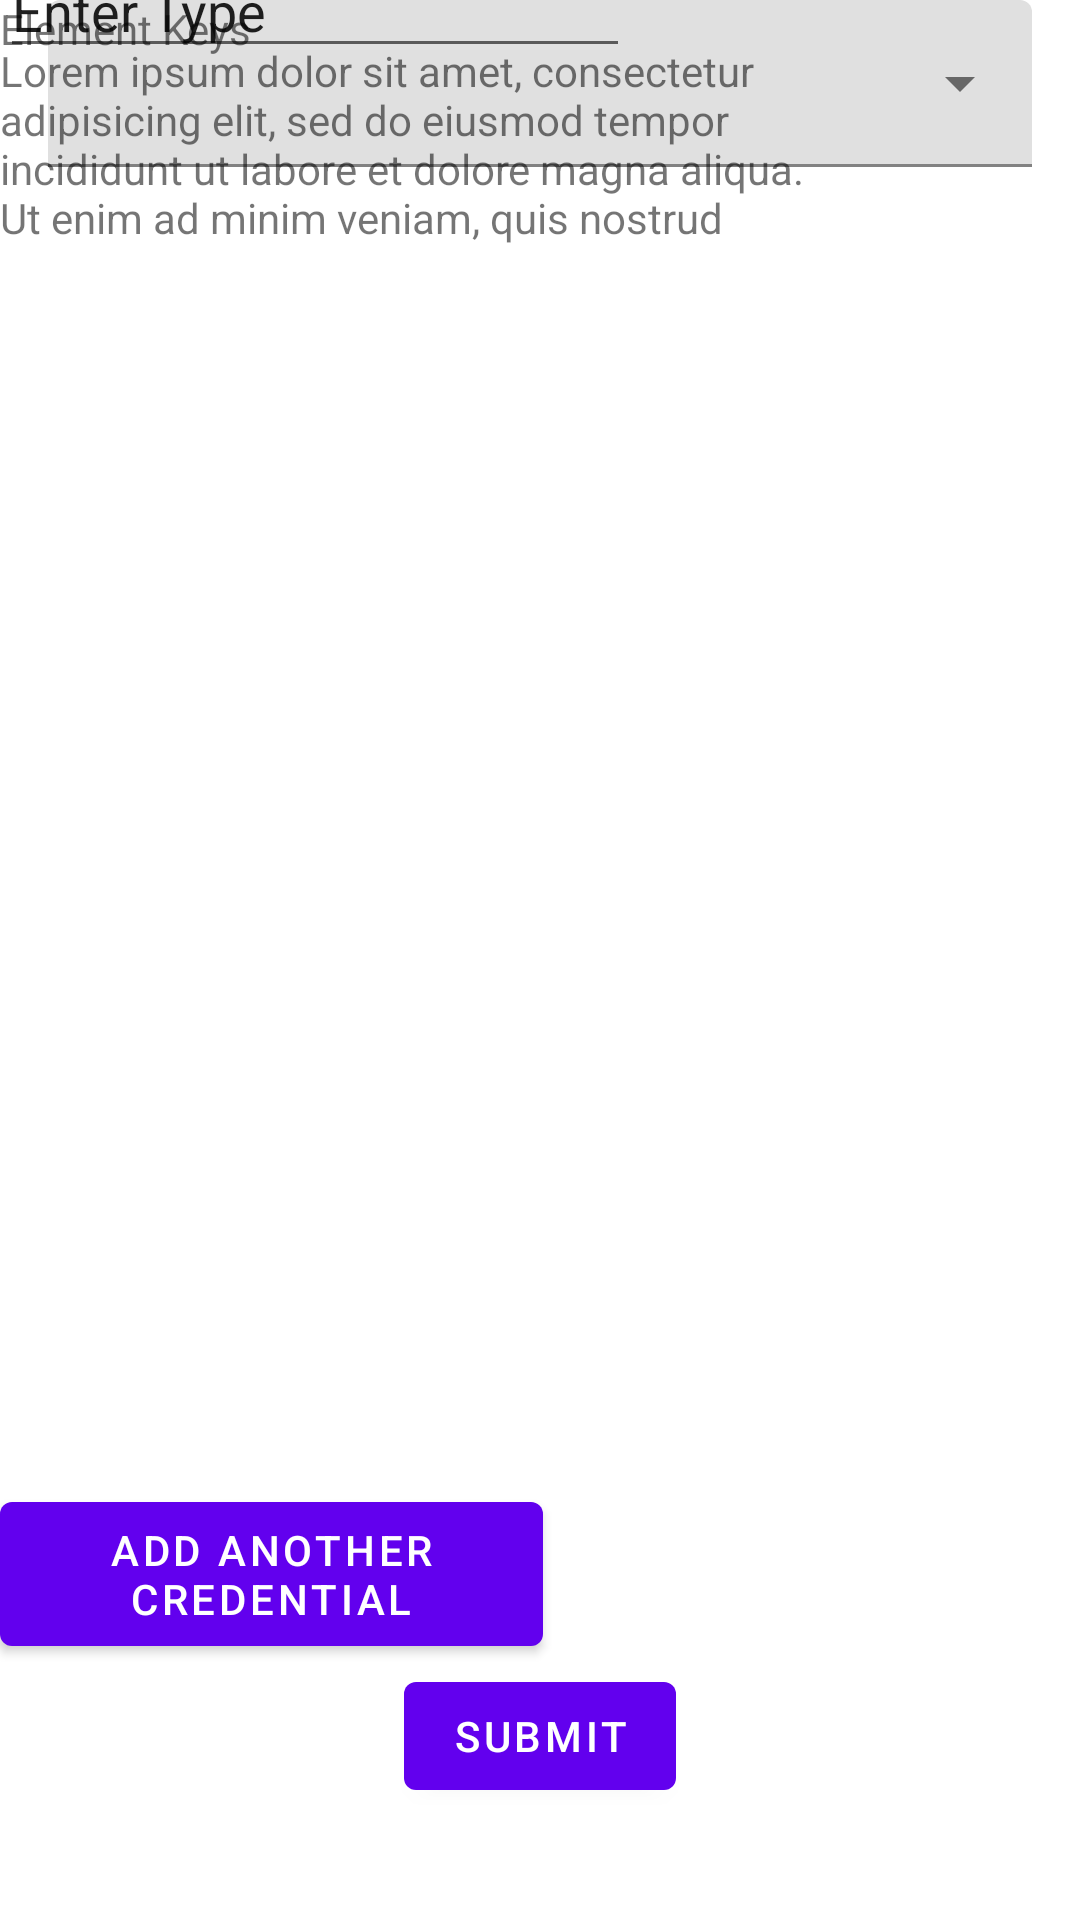

Write the Android layout XML for this screen, with the resource values it uses.
<!-- AndroidManifest.xml: application theme Theme.CredentialRegistryTestApp -->
<!-- res/layout/fragment_second.xml -->
<?xml version="1.0" encoding="utf-8"?>
<androidx.constraintlayout.widget.ConstraintLayout xmlns:android="http://schemas.android.com/apk/res/android"
    xmlns:app="http://schemas.android.com/apk/res-auto"
    xmlns:tools="http://schemas.android.com/tools"
    android:layout_width="match_parent"
    android:layout_height="match_parent"
    tools:context=".SecondFragment">

<com.google.android.material.textfield.TextInputLayout
    android:layout_width="match_parent"
    android:layout_height="wrap_content"
    android:layout_margin="16dp"
    style="@style/Widget.MaterialComponents.TextInputLayout.FilledBox.ExposedDropdownMenu"

  >
  <AutoCompleteTextView
      android:id="@+id/auto_complete_textview"
      android:layout_width="match_parent"
      android:layout_height="wrap_content"
      android:inputType="none" />

</com.google.android.material.textfield.TextInputLayout>





  <Button
      android:id="@+id/button_second"
      android:layout_width="wrap_content"
      android:layout_height="wrap_content"
      android:text="Submit"
      app:layout_constraintBottom_toBottomOf="parent"
      app:layout_constraintEnd_toEndOf="parent"
      app:layout_constraintStart_toStartOf="parent"
      app:layout_constraintTop_toTopOf="parent"
      app:layout_constraintVertical_bias="0.937" />
  <com.google.android.material.textfield.TextInputLayout
      android:id="@+id/textInputLayout"
      android:layout_width="409dp"
      android:layout_height="wrap_content"
      tools:layout_editor_absoluteX="1dp"
      tools:layout_editor_absoluteY="228dp" />



  <EditText
      android:id="@+id/editTextTextPersonName2"
      android:layout_width="wrap_content"
      android:layout_height="wrap_content"
      android:ems="10"
      android:inputType="textPersonName"
      android:text="Enter Type"
      app:layout_constraintBottom_toTopOf="@+id/address1"
      app:layout_constraintTop_toTopOf="parent"
      app:layout_constraintVertical_bias="0.687"
      tools:layout_editor_absoluteX="103dp" />


  <TextView
      android:id="@+id/address1"
      android:layout_width="298dp"
      android:layout_height="144dp"
      android:gravity="left"
      android:lines="4"
      android:maxLines="4"
      android:text="Lorem ipsum dolor sit amet, consectetur adipisicing elit, sed do eiusmod tempor incididunt ut labore et dolore magna aliqua. Ut enim ad minim veniam, quis nostrud exercitation ullamco laboris nisi ut aliquip ex ea commodo consequat."
      app:layout_constraintBottom_toTopOf="@+id/button_second"
      app:layout_constraintTop_toBottomOf="@+id/textInputLayout"
      app:layout_constraintVertical_bias="0.034"
      tools:layout_editor_absoluteX="56dp"></TextView>
  <TextView
      android:id="@+id/textView2"
      android:layout_width="wrap_content"
      android:layout_height="wrap_content"
      android:text="Element Keys"
      tools:layout_editor_absoluteX="56dp"
      tools:layout_editor_absoluteY="202dp" />
  <ListView
      android:layout_width="204dp"
      android:layout_height="135dp"
      tools:layout_editor_absoluteX="103dp"
      tools:layout_editor_absoluteY="405dp"

      />
  <Button
      android:id="@+id/button"
      android:layout_width="181dp"
      android:layout_height="60dp"
      android:text="Add Another Credential"
      app:layout_constraintBottom_toTopOf="@+id/button_second"
      app:layout_constraintTop_toBottomOf="@+id/_dynamic"
      tools:layout_editor_absoluteX="115dp" />


</androidx.constraintlayout.widget.ConstraintLayout>
<!-- resources referenced by this layout -->
<resources>
  <style name="Theme.CredentialRegistryTestApp" parent="Theme.MaterialComponents.DayNight.DarkActionBar">
      
      <item name="colorPrimary">@color/purple_500</item>
      <item name="colorPrimaryVariant">@color/purple_700</item>
      <item name="colorOnPrimary">@color/white</item>
      
      <item name="colorSecondary">@color/teal_200</item>
      <item name="colorSecondaryVariant">@color/teal_700</item>
      <item name="colorOnSecondary">@color/black</item>
      
      <item name="android:statusBarColor">?attr/colorPrimaryVariant</item>
      
    </style>
  <!-- not gathered from this repository: default colours our renderer supplied (Android Studio template values) -->
  <color name="purple_500">#FF6200EE</color>
  <color name="purple_700">#FF3700B3</color>
  <color name="teal_200">#FF03DAC5</color>
  <color name="teal_700">#FF018786</color>
  <color name="black">#FF000000</color>
  <color name="white">#FFFFFFFF</color>
</resources>
